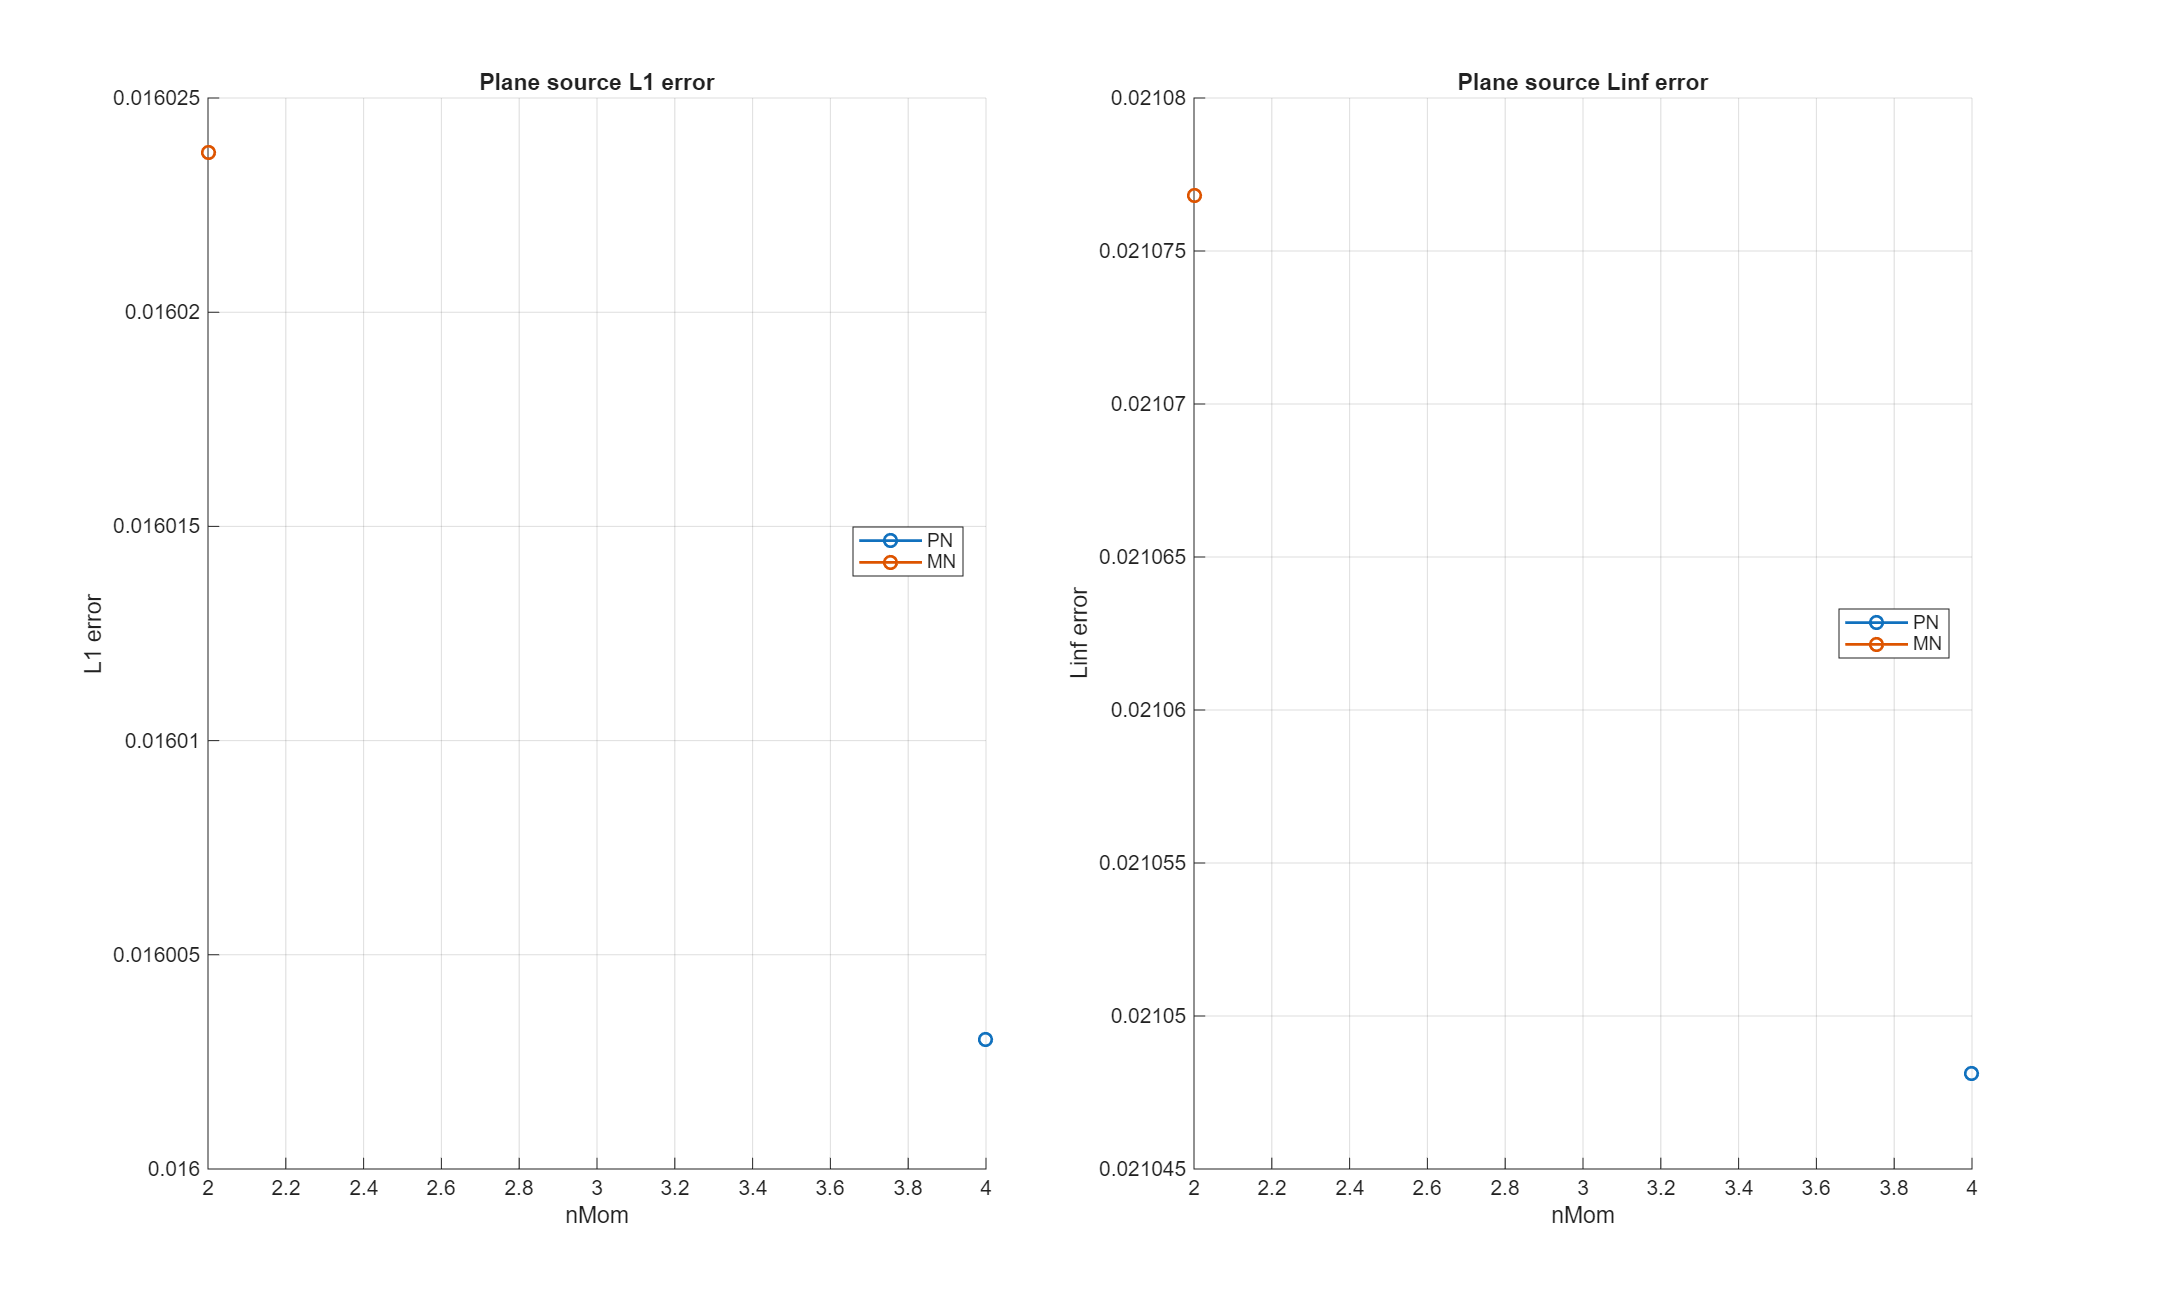

Source data for this figure (header and first rows):
model, order, nMom, L1, Linf, symmetry_L1_rel, min_rho, runtime_s, n_steps, time_reference_s, time_model_build_s, time_quad_build_s, time_solver_total_s, time_step_sum_s, time_source_sum_s, time_flux_sum_s, time_flux_jacobian_sum_s, time_flux_reconstruct_sum_s, time_flux_limiter_flux_sum_s
PN, 3, 4, 0.016, 0.02105, 1.987, 1e-08, 0.3181, 1, 0.003498, 0.0005281, 0.003441, 0.3181, 0.3127, 0.0006271, 0.3073, 0.006728, 0.0004803, 0.2967
MN, 1, 2, 0.01602, 0.02108, 1.987, 1e-08, 1.024, 1, 0.003498, 0.0005287, 0.001615, 1.024, 1.023, 0.000143, 1.023, 0.7068, 0.001203, 0.3144
